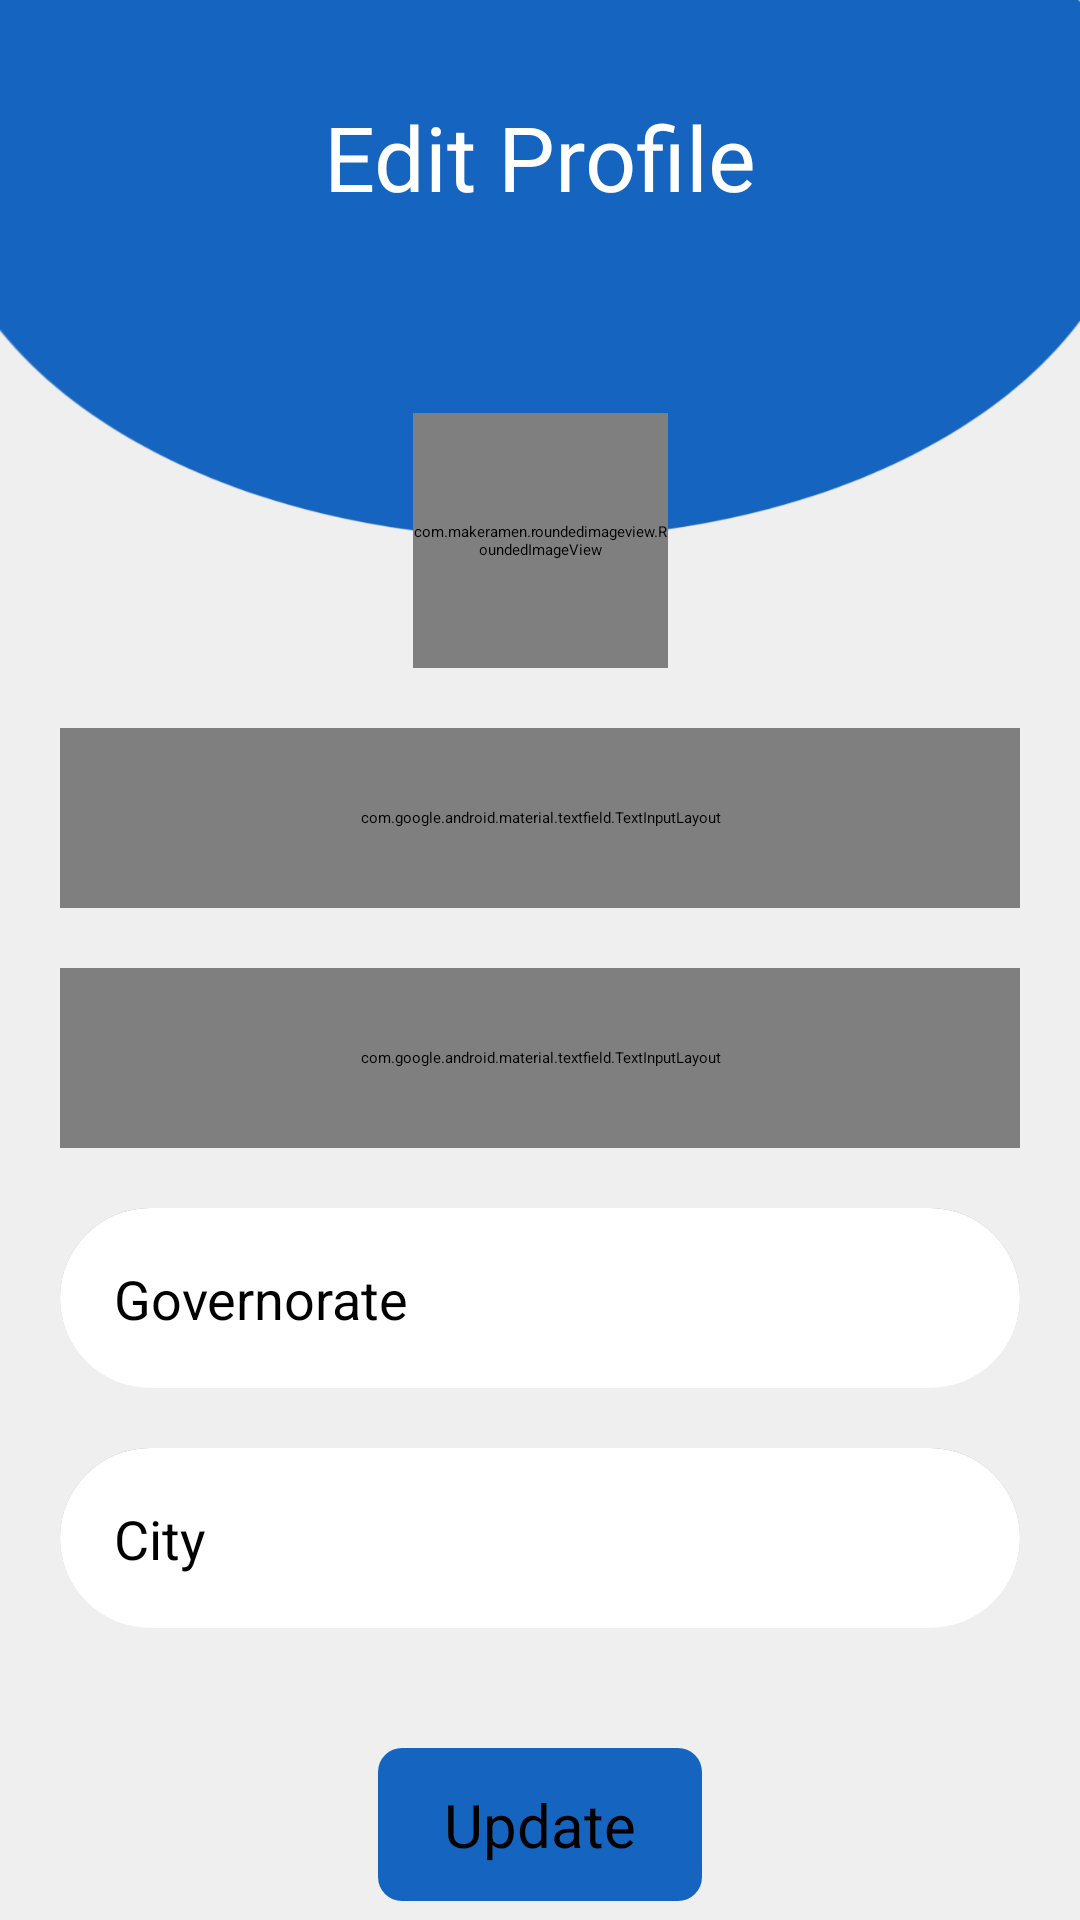

Reconstruct the res/layout file that produces this screen, plus the resources it refers to.
<!-- AndroidManifest.xml: application theme Theme.App.Starting -->
<!-- res/layout/update_tech_profile_fragment.xml -->
<?xml version="1.0" encoding="utf-8"?>
<layout xmlns:android="http://schemas.android.com/apk/res/android"
    xmlns:app="http://schemas.android.com/apk/res-auto"
    xmlns:tools="http://schemas.android.com/tools"
    tools:context=".technician.ui.update_info.UpdateTechProfileFragment">

    <ScrollView
        android:layout_width="match_parent"
        android:layout_height="match_parent"
        android:background="@drawable/dark_background"
        app:layout_constraintBottom_toBottomOf="parent">

        <FrameLayout
            android:layout_width="match_parent"
            android:layout_height="wrap_content">

            <androidx.constraintlayout.widget.ConstraintLayout
                android:id="@+id/updateProfileContainer"
                android:layout_width="match_parent"
                android:layout_height="match_parent">

                <FrameLayout
                    android:id="@+id/view_header"
                    android:layout_width="match_parent"
                    android:layout_height="180dp"
                    app:layout_constraintTop_toTopOf="parent">

                    <ImageView
                        android:layout_width="match_parent"
                        android:layout_height="match_parent"
                        android:contentDescription="@string/todo"
                        android:scaleType="fitXY"
                        android:src="@drawable/header_2" />

                    <TextView
                        android:layout_width="match_parent"
                        android:layout_height="wrap_content"
                        android:layout_marginTop="20dp"
                        android:gravity="center_horizontal"
                        android:padding="12dp"
                        android:text="@string/Edit_Profile"
                        android:textColor="@color/primaryTextColor"
                        android:textSize="30sp" />
                </FrameLayout>

                <com.makeramen.roundedimageview.RoundedImageView
                    android:id="@+id/iv_profile"
                    android:layout_width="85dp"
                    android:layout_height="85dp"
                    android:layout_gravity="center"
                    android:scaleType="centerCrop"
                    android:src="@drawable/profile"
                    app:layout_constraintBottom_toBottomOf="@id/view_header"
                    app:layout_constraintEnd_toEndOf="parent"
                    app:layout_constraintStart_toStartOf="parent"
                    app:layout_constraintTop_toBottomOf="@id/view_header"
                    app:riv_oval="true" />

                <LinearLayout
                    android:layout_width="match_parent"
                    android:layout_height="wrap_content"
                    android:orientation="vertical"
                    android:paddingBottom="6dp"
                    app:layout_constraintTop_toBottomOf="@id/iv_profile">

                    <com.google.android.material.textfield.TextInputLayout
                        style="@style/Widget.MaterialComponents.TextInputLayout.OutlinedBox"
                        android:layout_width="320dp"
                        android:layout_height="60dp"
                        android:layout_gravity="center"
                        android:layout_marginTop="20dp"
                        android:hint="@string/first_name"
                        android:orientation="vertical">

                        <com.google.android.material.textfield.TextInputEditText
                            android:id="@+id/f_name"
                            android:layout_width="match_parent"
                            android:layout_height="match_parent"
                            android:background="@drawable/rounded_text_input"
                            android:inputType="textPersonName"
                            android:maxLines="1" />
                    </com.google.android.material.textfield.TextInputLayout>

                    <com.google.android.material.textfield.TextInputLayout
                        style="@style/Widget.MaterialComponents.TextInputLayout.OutlinedBox"
                        android:layout_width="320dp"
                        android:layout_height="60dp"
                        android:layout_gravity="center"
                        android:layout_marginTop="20dp"
                        android:hint="@string/last_name"
                        android:orientation="vertical">

                        <com.google.android.material.textfield.TextInputEditText
                            android:id="@+id/l_name"
                            android:layout_width="match_parent"
                            android:layout_height="match_parent"
                            android:background="@drawable/rounded_text_input"
                            android:inputType="textPersonName"
                            android:maxLines="1" />
                    </com.google.android.material.textfield.TextInputLayout>

                    <androidx.constraintlayout.widget.ConstraintLayout
                        style="@style/Widget.MaterialComponents.TextInputLayout.OutlinedBox"
                        android:layout_width="320dp"
                        android:layout_height="60dp"
                        android:layout_gravity="center"
                        android:layout_marginTop="20dp"
                        android:background="@drawable/rounded_text_input"
                        android:orientation="horizontal"
                        android:padding="8dp"
                        android:textColorHint="#5B5C58">

                        <TextView
                            android:id="@+id/governorate"
                            style="@style/Theme.Servizi.TextView"
                            android:layout_width="wrap_content"
                            android:layout_height="wrap_content"
                            android:layout_gravity="center"
                            android:layout_marginEnd="30dp"
                            android:gravity="center"
                            android:paddingStart="10dp"
                            android:text="@string/governorate"
                            android:textSize="18sp"
                            app:layout_constraintBottom_toBottomOf="parent"
                            app:layout_constraintStart_toStartOf="parent"
                            app:layout_constraintTop_toTopOf="parent"
                            tools:ignore="RtlSymmetry" />

                        <Spinner
                            android:id="@+id/edit_governorate"
                            android:layout_width="170dp"
                            android:layout_height="match_parent"
                            android:autofillHints="postalAddress"
                            android:dropDownWidth="180dp"
                            android:spinnerMode="dropdown"
                            app:layout_constraintBottom_toBottomOf="parent"
                            app:layout_constraintEnd_toEndOf="parent"
                            app:layout_constraintTop_toTopOf="parent"
                            tools:ignore="TouchTargetSizeCheck,DuplicateSpeakableTextCheck"
                            tools:listitem="@layout/support_simple_spinner_dropdown_item" />

                    </androidx.constraintlayout.widget.ConstraintLayout>

                    <androidx.constraintlayout.widget.ConstraintLayout
                        style="@style/Widget.MaterialComponents.TextInputLayout.OutlinedBox"
                        android:layout_width="320dp"
                        android:layout_height="60dp"
                        android:layout_gravity="center"
                        android:layout_marginTop="20dp"
                        android:background="@drawable/rounded_text_input"
                        android:orientation="horizontal"
                        android:padding="8dp"
                        android:textColorHint="#5B5C58">

                        <TextView
                            style="@style/Theme.Servizi.TextView"
                            android:layout_width="wrap_content"
                            android:layout_height="wrap_content"
                            android:layout_gravity="center"
                            android:layout_marginEnd="30dp"
                            android:gravity="center"
                            android:paddingStart="10dp"
                            android:text="@string/city"
                            android:textSize="18sp"
                            app:layout_constraintBottom_toBottomOf="parent"
                            app:layout_constraintStart_toStartOf="parent"
                            app:layout_constraintTop_toTopOf="parent"
                            tools:ignore="RtlSymmetry" />

                        <Spinner
                            android:id="@+id/edit_city"
                            android:layout_width="170dp"
                            android:layout_height="match_parent"
                            android:autofillHints="postalAddress"
                            android:dropDownWidth="180dp"
                            android:spinnerMode="dropdown"
                            app:layout_constraintBottom_toBottomOf="parent"
                            app:layout_constraintEnd_toEndOf="parent"
                            app:layout_constraintTop_toTopOf="parent"
                            tools:ignore="TouchTargetSizeCheck,DuplicateSpeakableTextCheck"
                            tools:listitem="@layout/support_simple_spinner_dropdown_item" />

                    </androidx.constraintlayout.widget.ConstraintLayout>

                    <androidx.appcompat.widget.AppCompatButton
                        android:id="@+id/update_info"
                        android:layout_width="wrap_content"
                        android:layout_height="wrap_content"
                        android:layout_gravity="center"
                        android:layout_marginHorizontal="10dp"
                        android:layout_marginTop="40dp"
                        android:background="@drawable/rounded_background"
                        android:gravity="center_horizontal"
                        android:paddingHorizontal="22dp"
                        android:paddingVertical="12dp"
                        android:text="@string/update_info"
                        android:textSize="20sp" />
                </LinearLayout>
            </androidx.constraintlayout.widget.ConstraintLayout>

            <ProgressBar
                android:id="@+id/loading"
                android:layout_width="wrap_content"
                android:layout_height="wrap_content"
                android:layout_gravity="center_horizontal"
                android:layout_marginTop="300dp"
                android:visibility="gone" />
        </FrameLayout>
    </ScrollView>
</layout>
<!-- resources referenced by this layout -->
<resources>
  <color name="primaryTextColor">#ffffff</color>
  <!-- drawable dark_background (drawable-night) -->
  <?xml version="1.0" encoding="utf-8"?>
  <shape xmlns:android="http://schemas.android.com/apk/res/android"
      xmlns:tools="http://schemas.android.com/tools"
      android:shape="rectangle"
      tools:ignore="MissingDefaultResource">
      <solid android:color="#27292A"/>
  </shape>
  <!-- drawable header_2: png bitmap (drawable-v24, 16333 bytes) -->
  <!-- drawable profile: png bitmap (drawable-v24, 995158 bytes) -->
  <!-- drawable rounded_background (drawable) -->
  <?xml version="1.0" encoding="utf-8"?>
  <layer-list xmlns:android="http://schemas.android.com/apk/res/android">
      <item>
          <shape android:shape="rectangle">
              <solid android:color="#1565C0" />
              <corners
                  android:radius="8dp"/>
          </shape>
      </item>
  </layer-list>
  <!-- drawable rounded_text_input (drawable) -->
  <?xml version="1.0" encoding="utf-8"?>
  <layer-list xmlns:android="http://schemas.android.com/apk/res/android">
      <item >
          <shape>
              <gradient
                  android:angle="90"
  
                  android:endColor="#989A9A"
                  android:startColor="#DEDEDE" />
              <corners
                  android:bottomLeftRadius="50dp"
                  android:bottomRightRadius="50dp"
                  android:topLeftRadius="50dp"
                  android:topRightRadius="50dp" />
          </shape>
      </item>
      <item>
          <shape android:shape="rectangle">
              <solid android:color="@color/cardview_light_background" />
              <corners
                  android:bottomLeftRadius="50dp"
                  android:bottomRightRadius="50dp"
                  android:topLeftRadius="50dp"
                  android:topRightRadius="50dp" />
          </shape>
      </item>
  </layer-list>
  <string name="Edit_Profile">Edit Profile</string>
  <string name="city">City</string>
  <string name="first_name">First Name</string>
  <string name="governorate">Governorate</string>
  <string name="last_name">Last Name</string>
  <string name="todo">TODO</string>
  <string name="update_info">Update</string>
  <style name="Theme.Servizi.TextView" parent="Theme.Servizi">
          <item name="colorOnPrimary">#B7000000</item>
          <item name="colorOnSecondary">#B7000000</item>
      </style>
  <style name="Theme.App.Starting" parent="Theme.SplashScreen">
          <item name="windowSplashScreenBackground">#0D2B4D</item>
          <item name="windowSplashScreenAnimatedIcon">@drawable/ic_servizi</item>
          <item name="postSplashScreenTheme">@style/Theme.Servizi.NoActionBar</item>
      </style>
  <style name="Theme.Servizi" parent="Theme.MaterialComponents.DayNight.DarkActionBar">
          
          <item name="colorPrimary">@color/primaryColor</item>
          <item name="colorPrimaryVariant">@color/primaryLightColor</item>
          <item name="colorOnPrimary">@color/primaryTextColor</item>
          
          <item name="colorSecondary">@color/secondaryColor</item>
          <item name="colorSecondaryVariant">@color/secondaryLightColor</item>
          <item name="colorOnSecondary">@color/secondaryTextColor</item>
          
          <item name="android:statusBarColor" tools:targetApi="l">?attr/colorPrimaryVariant</item>
          
      </style>
  <!-- drawable ic_servizi: png bitmap (drawable, 162405 bytes) -->
  <style name="Theme.Servizi.NoActionBar" parent="Theme.Servizi">
          <item name="windowActionBar">false</item>
          <item name="windowNoTitle">true</item>
      </style>
  <color name="primaryColor">#1564bf</color>
  <color name="primaryLightColor">#5e91f2</color>
  <color name="secondaryColor">#0277bd</color>
  <color name="secondaryLightColor">#58a5f0</color>
  <color name="secondaryTextColor">#ffffff</color>
</resources>
